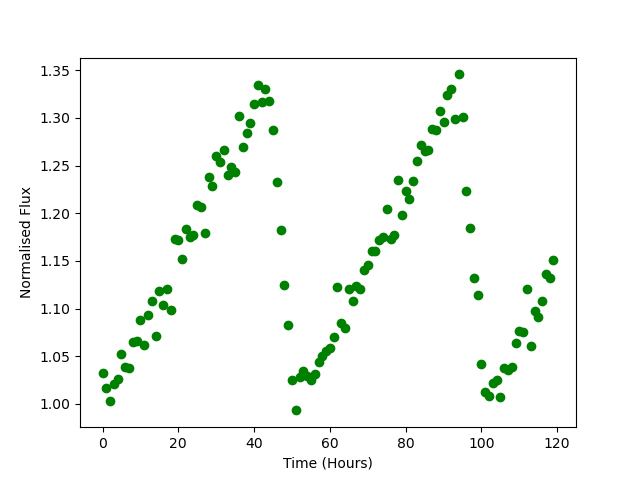

The file beside this chart, header and first rows:
Time, Flux
0.0, 1.033
1.0, 1.017
2.0, 1.003
3.0, 1.021
4.0, 1.026
5.0, 1.053
6.0, 1.038
7.0, 1.038
8.0, 1.065
9.0, 1.066
10.0, 1.088
11.0, 1.062
12.0, 1.093
13.0, 1.108
14.0, 1.071
15.0, 1.118
16.0, 1.104
17.0, 1.12
18.0, 1.098
19.0, 1.172
20.0, 1.171
21.0, 1.152
22.0, 1.183
23.0, 1.175
24.0, 1.177
25.0, 1.209
26.0, 1.206
27.0, 1.179
28.0, 1.238
29.0, 1.229
30.0, 1.26
31.0, 1.254
32.0, 1.267
33.0, 1.24
34.0, 1.249
35.0, 1.243
36.0, 1.301
37.0, 1.27
38.0, 1.284
39.0, 1.295
40.0, 1.314
41.0, 1.335
42.0, 1.316
43.0, 1.331
44.0, 1.317
45.0, 1.287
46.0, 1.232
47.0, 1.183
48.0, 1.125
49.0, 1.083
50.0, 1.025
51.0, 0.9933
52.0, 1.029
53.0, 1.034
54.0, 1.029
55.0, 1.025
56.0, 1.032
57.0, 1.044
58.0, 1.05
59.0, 1.055
... 60 more rows
